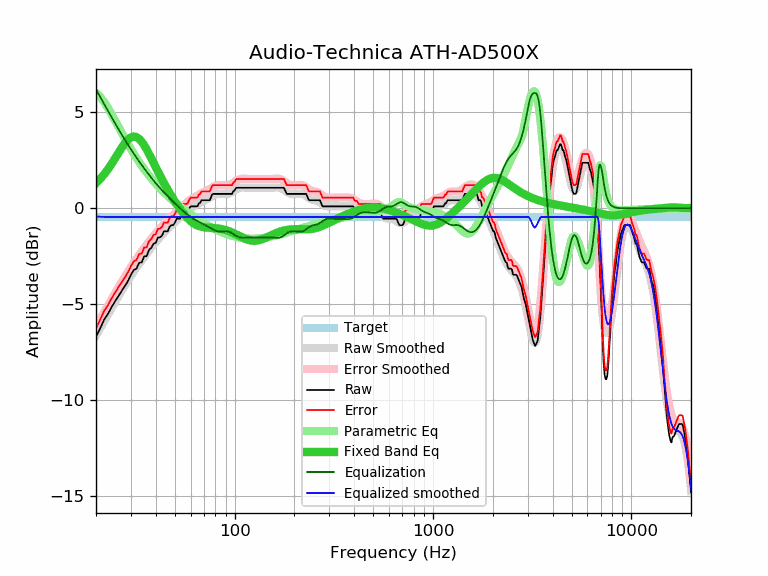

Data behind this chart, as committed beside it:
frequency, raw, error, smoothed, error_smoothed, equalization, parametric_eq, equalized_raw, equalized_smoothed, target
20, -6.71, -6.25, -6.63, -6.18, 6.21, 1.31, -0.50, -0.43, -0.46
21, -6.26, -5.80, -6.25, -5.79, 5.80, 1.53, -0.45, -0.44, -0.46
22, -5.80, -5.34, -5.88, -5.42, 5.43, 1.78, -0.37, -0.45, -0.46
23, -5.50, -5.04, -5.53, -5.07, 5.07, 2.04, -0.43, -0.45, -0.46
24, -5.14, -4.68, -5.19, -4.74, 4.74, 2.32, -0.40, -0.46, -0.46
25, -4.84, -4.38, -4.87, -4.42, 4.42, 2.62, -0.42, -0.46, -0.46
26, -4.56, -4.10, -4.57, -4.11, 4.11, 2.90, -0.44, -0.46, -0.46
27, -4.30, -3.84, -4.29, -3.83, 3.83, 3.17, -0.47, -0.46, -0.46
28, -4.05, -3.59, -4.02, -3.56, 3.56, 3.40, -0.49, -0.46, -0.46
29, -3.79, -3.33, -3.77, -3.31, 3.31, 3.59, -0.48, -0.46, -0.46
30, -3.47, -3.01, -3.53, -3.07, 3.07, 3.70, -0.40, -0.46, -0.46
31, -3.22, -2.76, -3.31, -2.85, 2.85, 3.74, -0.37, -0.46, -0.46
32, -3.15, -2.69, -3.10, -2.64, 2.64, 3.72, -0.51, -0.46, -0.46
33, -2.84, -2.38, -2.90, -2.44, 2.44, 3.62, -0.40, -0.46, -0.46
34, -2.82, -2.36, -2.71, -2.25, 2.25, 3.47, -0.57, -0.46, -0.46
35, -2.50, -2.04, -2.53, -2.08, 2.08, 3.28, -0.42, -0.46, -0.46
36, -2.50, -2.04, -2.36, -1.91, 1.91, 3.07, -0.59, -0.46, -0.46
37, -2.17, -1.71, -2.20, -1.75, 1.75, 2.84, -0.42, -0.46, -0.46
38, -2.06, -1.60, -2.05, -1.59, 1.59, 2.61, -0.47, -0.46, -0.46
39, -1.85, -1.39, -1.90, -1.45, 1.45, 2.37, -0.40, -0.46, -0.46
40, -1.81, -1.35, -1.77, -1.31, 1.31, 2.15, -0.50, -0.46, -0.46
41, -1.53, -1.07, -1.64, -1.18, 1.18, 1.93, -0.35, -0.46, -0.46
42, -1.52, -1.06, -1.51, -1.06, 1.06, 1.71, -0.46, -0.46, -0.46
43, -1.43, -0.97, -1.40, -0.94, 0.94, 1.51, -0.49, -0.46, -0.46
44, -1.20, -0.74, -1.29, -0.83, 0.83, 1.32, -0.37, -0.46, -0.46
45, -1.20, -0.74, -1.18, -0.73, 0.73, 1.14, -0.47, -0.46, -0.46
46, -1.20, -0.74, -1.08, -0.63, 0.63, 0.96, -0.57, -0.46, -0.46
47, -0.96, -0.50, -0.99, -0.53, 0.53, 0.80, -0.43, -0.46, -0.46
48, -0.88, -0.42, -0.89, -0.44, 0.44, 0.64, -0.44, -0.46, -0.46
49, -0.88, -0.42, -0.80, -0.35, 0.35, 0.49, -0.53, -0.46, -0.46
50, -0.75, -0.29, -0.72, -0.26, 0.26, 0.35, -0.49, -0.46, -0.46
51, -0.55, -0.09, -0.63, -0.17, 0.17, 0.21, -0.38, -0.46, -0.46
52, -0.55, -0.09, -0.55, -0.09, 0.09, 0.09, -0.46, -0.46, -0.46
53, -0.55, -0.09, -0.46, -0.01, 0.01, -0.04, -0.54, -0.46, -0.46
54, -0.36, 0.10, -0.39, 0.07, -0.07, -0.15, -0.43, -0.46, -0.46
55, -0.23, 0.23, -0.31, 0.14, -0.14, -0.26, -0.37, -0.46, -0.46
56, -0.23, 0.23, -0.24, 0.21, -0.21, -0.36, -0.44, -0.46, -0.46
57, -0.23, 0.23, -0.18, 0.28, -0.28, -0.45, -0.51, -0.46, -0.46
58, -0.20, 0.26, -0.11, 0.34, -0.34, -0.53, -0.54, -0.46, -0.46
59, -0.01, 0.45, -0.06, 0.40, -0.40, -0.60, -0.41, -0.46, -0.46
60, 0.10, 0.56, -0.00, 0.45, -0.45, -0.67, -0.35, -0.46, -0.46
61, 0.10, 0.56, 0.05, 0.50, -0.50, -0.73, -0.40, -0.46, -0.46
62, 0.10, 0.56, 0.09, 0.55, -0.55, -0.78, -0.45, -0.46, -0.46
63, 0.10, 0.56, 0.14, 0.59, -0.59, -0.83, -0.49, -0.46, -0.46
64, 0.10, 0.56, 0.18, 0.63, -0.63, -0.87, -0.53, -0.46, -0.46
65, 0.11, 0.57, 0.21, 0.67, -0.67, -0.90, -0.56, -0.46, -0.46
66, 0.26, 0.72, 0.25, 0.71, -0.71, -0.93, -0.45, -0.46, -0.46
67, 0.29, 0.75, 0.29, 0.74, -0.74, -0.95, -0.45, -0.46, -0.46
68, 0.42, 0.88, 0.32, 0.77, -0.77, -0.97, -0.35, -0.46, -0.46
69, 0.42, 0.88, 0.35, 0.81, -0.81, -0.98, -0.39, -0.46, -0.46
70, 0.42, 0.88, 0.39, 0.84, -0.84, -0.99, -0.42, -0.46, -0.46
71, 0.42, 0.88, 0.42, 0.87, -0.87, -1.00, -0.45, -0.46, -0.46
72, 0.42, 0.88, 0.45, 0.91, -0.91, -1.01, -0.49, -0.46, -0.46
73, 0.42, 0.88, 0.49, 0.94, -0.94, -1.01, -0.52, -0.46, -0.46
74, 0.42, 0.88, 0.53, 0.98, -0.98, -1.01, -0.56, -0.46, -0.46
75, 0.43, 0.89, 0.56, 1.02, -1.02, -1.02, -0.59, -0.46, -0.46
76, 0.58, 1.04, 0.60, 1.05, -1.05, -1.02, -0.47, -0.46, -0.46
77, 0.72, 1.18, 0.63, 1.09, -1.09, -1.02, -0.37, -0.46, -0.46
78, 0.75, 1.21, 0.66, 1.12, -1.12, -1.03, -0.37, -0.46, -0.46
79, 0.75, 1.21, 0.69, 1.15, -1.15, -1.03, -0.39, -0.46, -0.46
... 553 more rows
